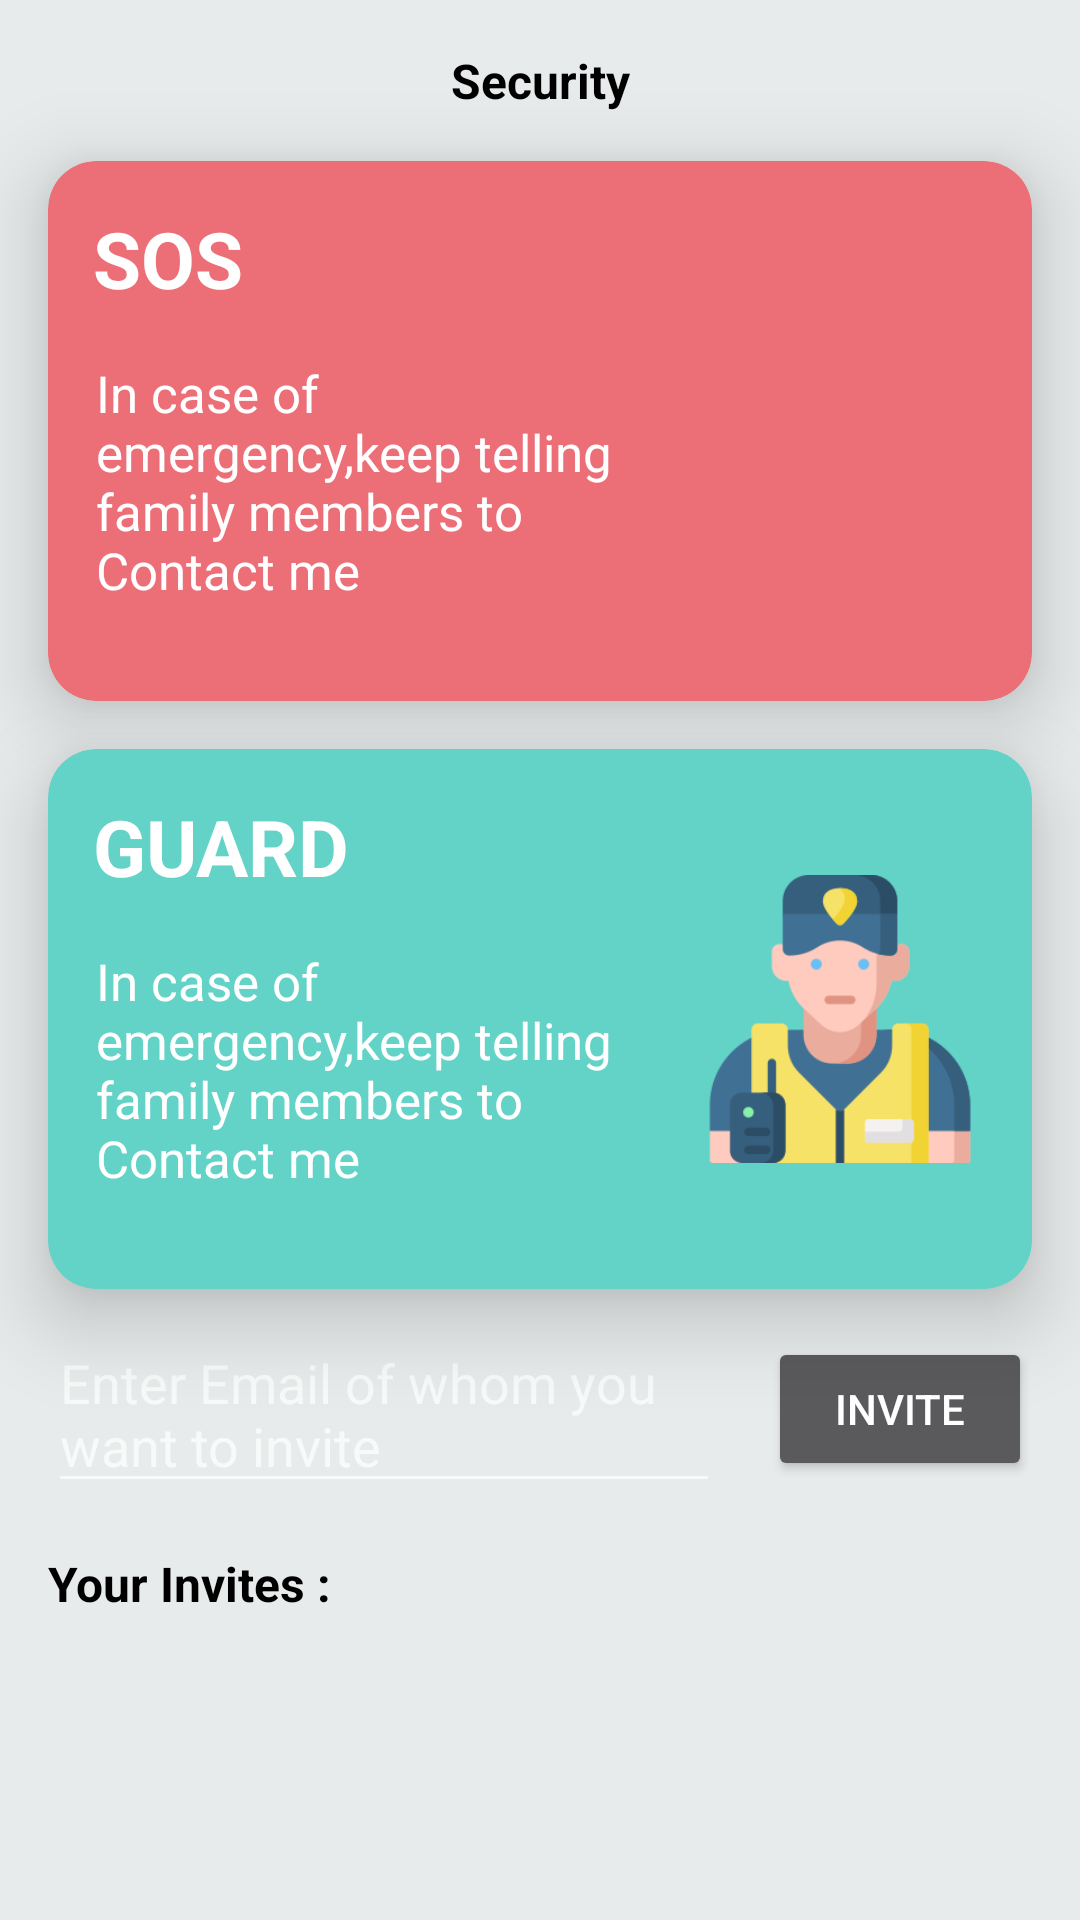

This screen was rendered from an Android layout file. Write that file and the resources it references.
<!-- AndroidManifest.xml: application theme Theme.MyFamily -->
<!-- res/layout/fragment_guard.xml -->
<?xml version="1.0" encoding="utf-8"?>
<androidx.constraintlayout.widget.ConstraintLayout
    xmlns:android="http://schemas.android.com/apk/res/android"
    xmlns:app="http://schemas.android.com/apk/res-auto"
    xmlns:tools="http://schemas.android.com/tools"
    android:layout_width="match_parent"
    android:layout_height="match_parent"
    android:background="@color/background"
    tools:context="com.yasir.myfamily.ui.fragments.GuardFragment">
    <TextView
        android:id="@+id/title"
        android:text="@string/security"
        android:layout_width="wrap_content"
        android:layout_height="wrap_content"
        android:layout_margin="16dp"
        android:textColor="@color/black"
        android:textSize="16sp"
        android:textStyle="bold"
        app:layout_constraintEnd_toEndOf="parent"
        app:layout_constraintStart_toStartOf="parent"
        app:layout_constraintTop_toTopOf="parent" />


    <com.google.android.material.card.MaterialCardView
        app:cardElevation="16dp"
        android:id="@+id/pink_card"
        android:layout_width="match_parent"
        android:layout_height="180dp"
        android:layout_margin="16dp"
        app:cardBackgroundColor="@color/Red"
        app:cardCornerRadius="16dp"
        app:layout_constraintTop_toBottomOf="@id/title"/>

    <TextView
        android:id="@+id/text_sos"
        android:layout_width="wrap_content"
        android:layout_height="wrap_content"
        android:layout_margin="15dp"
        android:elevation="16dp"
        android:text="@string/sos"
        android:textColor="@color/white"
        android:textSize="26sp"
        android:textStyle="bold"
        app:layout_constraintStart_toStartOf="@id/pink_card"
        app:layout_constraintTop_toTopOf="@id/pink_card" />

    <TextView
        android:id="@+id/sos_msg"
        android:layout_width="0dp"
        android:layout_height="wrap_content"
        android:layout_margin="16dp"
        android:elevation="16dp"
        android:text="@string/card_text"
        android:textColor="@color/white"
        android:textSize="17sp"
        app:layout_constraintEnd_toStartOf="@id/sos_img"
        app:layout_constraintStart_toStartOf="@id/pink_card"
        app:layout_constraintTop_toBottomOf="@id/text_sos" />

    <ImageView
        android:id="@+id/sos_img"
        android:layout_width="96dp"
        android:layout_height="96dp"
        android:elevation="16dp"
        android:layout_margin="16dp"
        android:src="@drawable/ic_sos"
        app:layout_constraintBottom_toBottomOf="@id/pink_card"
        app:layout_constraintEnd_toEndOf="@id/pink_card"
        app:layout_constraintTop_toTopOf="@id/pink_card" />


    <com.google.android.material.card.MaterialCardView
        app:cardElevation="16dp"
        android:id="@+id/green_card"
        android:layout_width="match_parent"
        android:layout_height="180dp"
        android:layout_margin="16dp"
        app:cardBackgroundColor="@color/green"
        app:cardCornerRadius="16dp"
        app:layout_constraintTop_toBottomOf="@id/pink_card" />

    <TextView
        android:id="@+id/text_guard"
        android:layout_width="wrap_content"
        android:layout_height="wrap_content"
        android:layout_margin="15dp"
        android:elevation="16dp"
        android:text="@string/guard"
        android:textColor="@color/white"
        android:textSize="26sp"
        android:textStyle="bold"
        app:layout_constraintStart_toStartOf="@id/green_card"
        app:layout_constraintTop_toTopOf="@id/green_card" />

    <TextView
        android:id="@+id/guard_msg"
        android:layout_width="0dp"
        android:layout_height="wrap_content"
        android:layout_margin="16dp"
        android:elevation="16dp"
        android:text="@string/card_text"
        android:textColor="@color/white"
        android:textSize="17sp"
        app:layout_constraintEnd_toStartOf="@id/guard_img"
        app:layout_constraintStart_toStartOf="@id/green_card"
        app:layout_constraintTop_toBottomOf="@id/text_guard" />
    <ImageView
        android:id="@+id/guard_img"
        android:layout_width="96dp"
        android:layout_height="96dp"
        android:elevation="16dp"
        android:layout_margin="16dp"
        android:src="@drawable/ic_guard_img"
        app:layout_constraintBottom_toBottomOf="@id/green_card"
        app:layout_constraintEnd_toEndOf="@id/green_card"
        app:layout_constraintTop_toTopOf="@id/green_card" />
    <EditText
        android:id="@+id/invite_mail"
        android:layout_width="0dp"
        android:layout_height="wrap_content"
        android:layout_margin="16sp"
        android:hint="Enter Email of whom you want to invite"
        app:layout_constraintBottom_toBottomOf="@id/send_invite"
        app:layout_constraintEnd_toStartOf="@id/send_invite"
        app:layout_constraintStart_toStartOf="parent"
        app:layout_constraintTop_toTopOf="@id/send_invite" />

    <Button
        android:id="@+id/send_invite"
        android:layout_width="wrap_content"
        android:layout_height="wrap_content"
        android:layout_margin="16dp"
        android:text="Invite"
        app:layout_constraintEnd_toEndOf="parent"
        app:layout_constraintTop_toBottomOf="@id/green_card" />

    <TextView
        android:id="@+id/your_invites"
        android:layout_width="wrap_content"
        android:layout_height="wrap_content"
        android:layout_margin="16sp"
        android:text="Your Invites : "
        android:textColor="@color/black"
        android:textSize="16sp"
        android:textStyle="bold"
        app:layout_constraintStart_toStartOf="parent"
        app:layout_constraintTop_toBottomOf="@id/invite_mail" />

    <androidx.recyclerview.widget.RecyclerView
        android:id="@+id/invite_recycler"
        android:layout_width="match_parent"
        android:layout_height="0dp"
        android:layout_margin="16dp"
        app:layoutManager="androidx.recyclerview.widget.LinearLayoutManager"
        app:layout_constraintBottom_toBottomOf="parent"
        app:layout_constraintTop_toBottomOf="@id/your_invites"
        tools:listitem="@layout/item_invite_mail" />

</androidx.constraintlayout.widget.ConstraintLayout>
<!-- res/layout/item_invite_mail.xml (included above) -->
<?xml version="1.0" encoding="utf-8"?>
<androidx.constraintlayout.widget.ConstraintLayout xmlns:android="http://schemas.android.com/apk/res/android"
    xmlns:app="http://schemas.android.com/apk/res-auto"
    android:layout_width="match_parent"
    android:layout_height="wrap_content"
    android:padding="8dp">

    <TextView
        android:id="@+id/mail"
        android:layout_width="0dp"
        android:layout_height="wrap_content"
        android:layout_marginEnd="8dp"
        app:layout_constraintEnd_toStartOf="@id/accept"
        app:layout_constraintStart_toStartOf="parent"
        app:layout_constraintTop_toTopOf="parent" />

    <TextView
        android:id="@+id/accept"
        android:layout_width="wrap_content"
        android:layout_height="wrap_content"
        android:layout_marginEnd="8dp"
        android:text="Accept"
        android:textColor="@color/teal_200"
        android:textStyle="bold"
        app:layout_constraintBottom_toBottomOf="@id/mail"
        app:layout_constraintEnd_toStartOf="@id/deny"
        app:layout_constraintTop_toTopOf="@id/mail" />

    <TextView
        android:id="@+id/deny"
        android:layout_width="wrap_content"
        android:layout_height="wrap_content"
        android:text="Deny"
        android:textColor="@android:color/holo_red_dark"
        android:textStyle="bold"
        app:layout_constraintBottom_toBottomOf="@id/mail"
        app:layout_constraintEnd_toEndOf="parent"
        app:layout_constraintTop_toTopOf="@id/mail" />


</androidx.constraintlayout.widget.ConstraintLayout>
<!-- resources referenced by this layout -->
<resources>
  <color name="Red">#EC6F78</color>
  <color name="background">#E8EBEB</color>
  <color name="black">#FF000000</color>
  <color name="green">#63D2C7</color>
  <color name="teal_200">#FF03DAC5</color>
  <color name="white">#FFFFFFFF</color>
  <!-- drawable ic_guard_img: png bitmap (drawable, 11165 bytes) -->
  <string name="card_text">In case of emergency,keep telling  family members to Contact me</string>
      //bottom nav
  <string name="guard">GUARD</string>
  <string name="security">Security</string>
  <string name="sos">SOS</string>
  <style name="Theme.MyFamily" parent="Theme.MaterialComponents.NoActionBar">
          
          <item name="colorPrimary">@color/purple_500</item>
          <item name="colorPrimaryVariant">@color/darker_grey</item>
          <item name="colorOnPrimary">@color/white</item>
          
          <item name="colorSecondary">@color/teal_200</item>
          <item name="colorSecondaryVariant">@color/teal_700</item>
          <item name="colorOnSecondary">@color/black</item>
          
          <item name="android:statusBarColor">?attr/colorPrimaryVariant</item>
          
      </style>
  <color name="purple_500">#FF6200EE</color>
  <color name="darker_grey">#b3b5b7</color>
  <color name="teal_700">#FF018786</color>
</resources>
